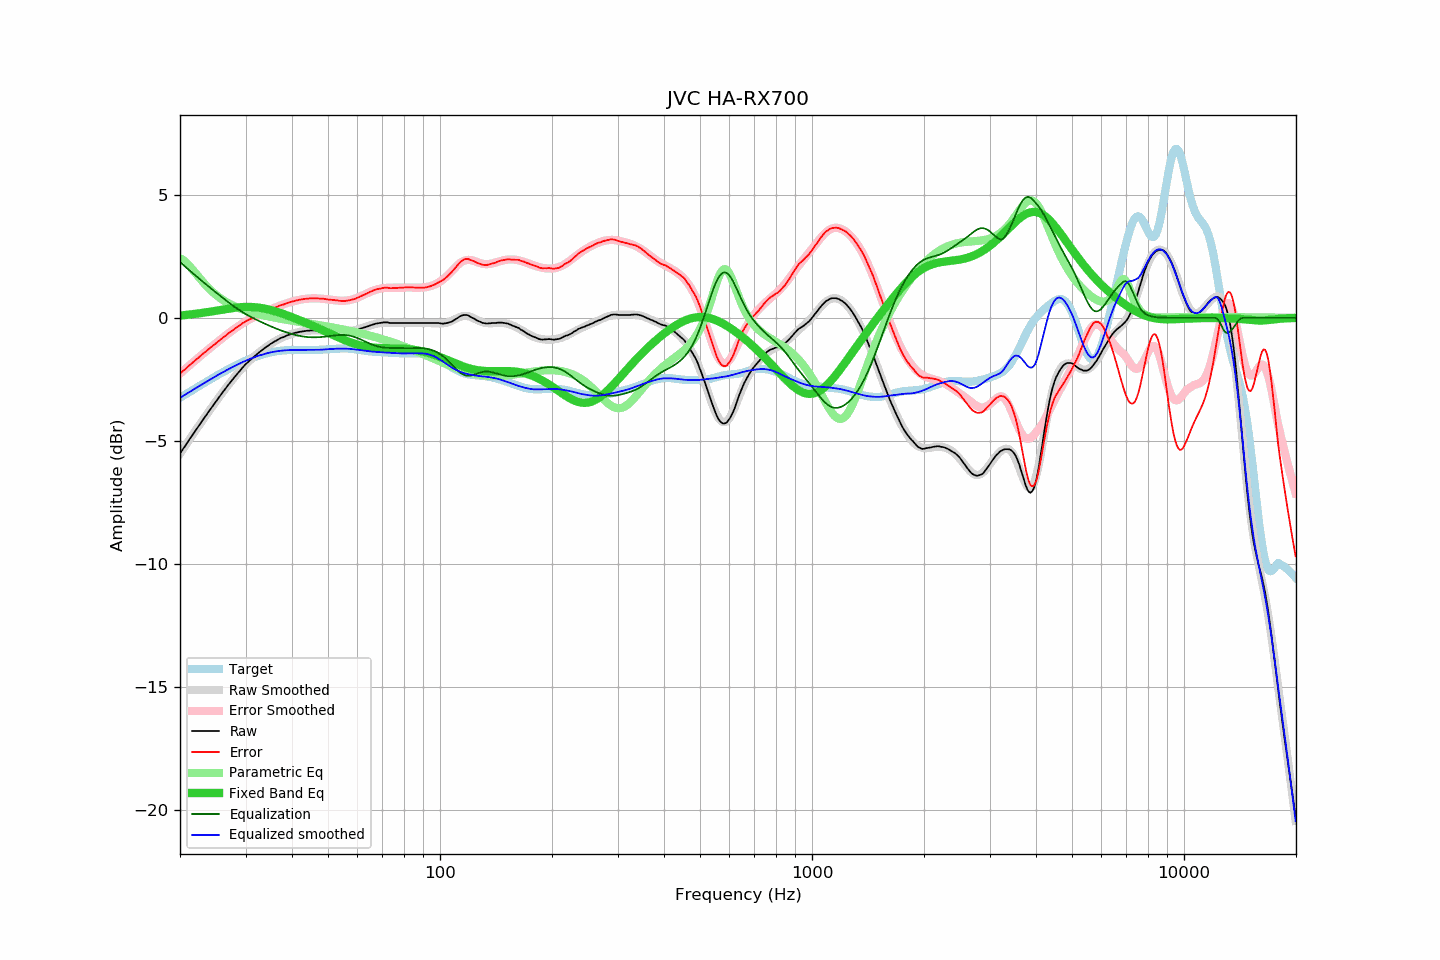

The table this chart was drawn from, first rows:
frequency, raw, error, smoothed, error_smoothed, equalization, parametric_eq, equalized_raw, equalized_smoothed, target
20.00, -5.51, -2.26, -5.51, -2.26, 2.26, 0.09, -3.25, -3.25, -3.25
20.20, -5.41, -2.21, -5.41, -2.21, 2.21, 0.10, -3.21, -3.21, -3.21
20.40, -5.31, -2.15, -5.32, -2.15, 2.15, 0.11, -3.16, -3.17, -3.17
20.61, -5.22, -2.10, -5.22, -2.09, 2.09, 0.11, -3.13, -3.13, -3.13
20.81, -5.12, -2.04, -5.12, -2.03, 2.03, 0.12, -3.09, -3.09, -3.09
21.02, -5.02, -1.98, -5.02, -1.98, 1.98, 0.13, -3.04, -3.05, -3.05
21.23, -4.92, -1.92, -4.93, -1.92, 1.92, 0.13, -3.00, -3.01, -3.00
21.44, -4.83, -1.87, -4.83, -1.86, 1.86, 0.14, -2.97, -2.97, -2.96
21.66, -4.73, -1.81, -4.73, -1.81, 1.81, 0.15, -2.92, -2.93, -2.93
21.87, -4.64, -1.76, -4.64, -1.75, 1.75, 0.16, -2.89, -2.89, -2.89
22.09, -4.54, -1.70, -4.54, -1.70, 1.70, 0.17, -2.84, -2.85, -2.85
22.31, -4.45, -1.64, -4.45, -1.64, 1.64, 0.17, -2.81, -2.81, -2.81
22.54, -4.35, -1.59, -4.35, -1.59, 1.59, 0.18, -2.77, -2.77, -2.77
22.76, -4.26, -1.53, -4.26, -1.53, 1.53, 0.19, -2.73, -2.73, -2.73
22.99, -4.16, -1.47, -4.17, -1.48, 1.48, 0.20, -2.69, -2.69, -2.69
23.22, -4.07, -1.42, -4.07, -1.42, 1.42, 0.21, -2.65, -2.65, -2.65
23.45, -3.98, -1.37, -3.98, -1.37, 1.37, 0.22, -2.61, -2.61, -2.61
23.69, -3.88, -1.31, -3.89, -1.32, 1.32, 0.23, -2.57, -2.57, -2.57
23.92, -3.79, -1.26, -3.79, -1.26, 1.26, 0.24, -2.53, -2.53, -2.53
24.16, -3.70, -1.21, -3.70, -1.21, 1.21, 0.25, -2.49, -2.49, -2.49
24.40, -3.61, -1.16, -3.61, -1.16, 1.16, 0.26, -2.46, -2.46, -2.46
24.65, -3.52, -1.11, -3.52, -1.10, 1.10, 0.27, -2.42, -2.42, -2.42
24.89, -3.43, -1.05, -3.43, -1.05, 1.05, 0.29, -2.38, -2.38, -2.38
25.14, -3.34, -1.00, -3.34, -1.00, 1.00, 0.30, -2.34, -2.34, -2.34
25.39, -3.25, -0.95, -3.25, -0.95, 0.95, 0.31, -2.31, -2.30, -2.30
25.65, -3.16, -0.90, -3.16, -0.89, 0.89, 0.32, -2.27, -2.27, -2.27
25.91, -3.07, -0.84, -3.07, -0.84, 0.84, 0.33, -2.23, -2.23, -2.23
26.16, -2.98, -0.79, -2.99, -0.79, 0.79, 0.34, -2.19, -2.19, -2.19
26.43, -2.90, -0.75, -2.90, -0.74, 0.74, 0.35, -2.16, -2.16, -2.16
26.69, -2.81, -0.69, -2.81, -0.69, 0.69, 0.36, -2.12, -2.12, -2.12
26.96, -2.72, -0.64, -2.73, -0.64, 0.64, 0.37, -2.08, -2.09, -2.09
27.23, -2.64, -0.59, -2.64, -0.59, 0.59, 0.38, -2.05, -2.06, -2.05
27.50, -2.56, -0.54, -2.56, -0.54, 0.54, 0.39, -2.02, -2.02, -2.02
27.77, -2.48, -0.49, -2.48, -0.49, 0.49, 0.40, -1.99, -1.99, -1.99
28.05, -2.40, -0.45, -2.40, -0.44, 0.44, 0.41, -1.96, -1.95, -1.95
28.33, -2.32, -0.40, -2.32, -0.40, 0.40, 0.42, -1.92, -1.92, -1.92
28.62, -2.24, -0.35, -2.24, -0.35, 0.35, 0.42, -1.89, -1.89, -1.89
28.90, -2.17, -0.31, -2.17, -0.31, 0.31, 0.43, -1.86, -1.86, -1.86
29.19, -2.09, -0.27, -2.09, -0.27, 0.27, 0.43, -1.83, -1.83, -1.83
29.48, -2.01, -0.22, -2.02, -0.22, 0.22, 0.44, -1.79, -1.80, -1.80
29.78, -1.94, -0.18, -1.95, -0.18, 0.18, 0.44, -1.76, -1.77, -1.77
30.08, -1.87, -0.14, -1.88, -0.15, 0.15, 0.44, -1.73, -1.74, -1.74
30.38, -1.81, -0.10, -1.82, -0.11, 0.11, 0.44, -1.70, -1.71, -1.71
30.68, -1.75, -0.07, -1.76, -0.07, 0.07, 0.44, -1.68, -1.68, -1.68
30.99, -1.69, -0.04, -1.69, -0.04, 0.04, 0.44, -1.66, -1.66, -1.65
31.30, -1.64, -0.01, -1.63, -0.00, 0.00, 0.44, -1.64, -1.63, -1.63
31.61, -1.58, 0.02, -1.58, 0.03, -0.03, 0.44, -1.61, -1.61, -1.60
31.93, -1.52, 0.06, -1.52, 0.06, -0.06, 0.43, -1.58, -1.58, -1.58
32.24, -1.47, 0.09, -1.47, 0.09, -0.09, 0.42, -1.56, -1.56, -1.56
32.57, -1.41, 0.12, -1.41, 0.12, -0.12, 0.41, -1.54, -1.54, -1.53
32.89, -1.36, 0.15, -1.36, 0.15, -0.15, 0.41, -1.52, -1.52, -1.51
33.22, -1.31, 0.18, -1.31, 0.18, -0.18, 0.39, -1.50, -1.50, -1.49
33.55, -1.26, 0.21, -1.26, 0.21, -0.21, 0.38, -1.48, -1.48, -1.47
33.89, -1.21, 0.24, -1.21, 0.24, -0.24, 0.37, -1.46, -1.46, -1.46
34.23, -1.16, 0.28, -1.17, 0.27, -0.27, 0.36, -1.44, -1.44, -1.44
34.57, -1.12, 0.30, -1.12, 0.30, -0.30, 0.34, -1.43, -1.42, -1.42
34.92, -1.07, 0.34, -1.08, 0.33, -0.33, 0.32, -1.41, -1.41, -1.41
35.27, -1.03, 0.36, -1.03, 0.36, -0.36, 0.31, -1.39, -1.39, -1.39
35.62, -0.99, 0.39, -0.99, 0.39, -0.39, 0.29, -1.38, -1.38, -1.38
35.97, -0.95, 0.42, -0.95, 0.41, -0.41, 0.27, -1.37, -1.37, -1.37
... 635 more rows
